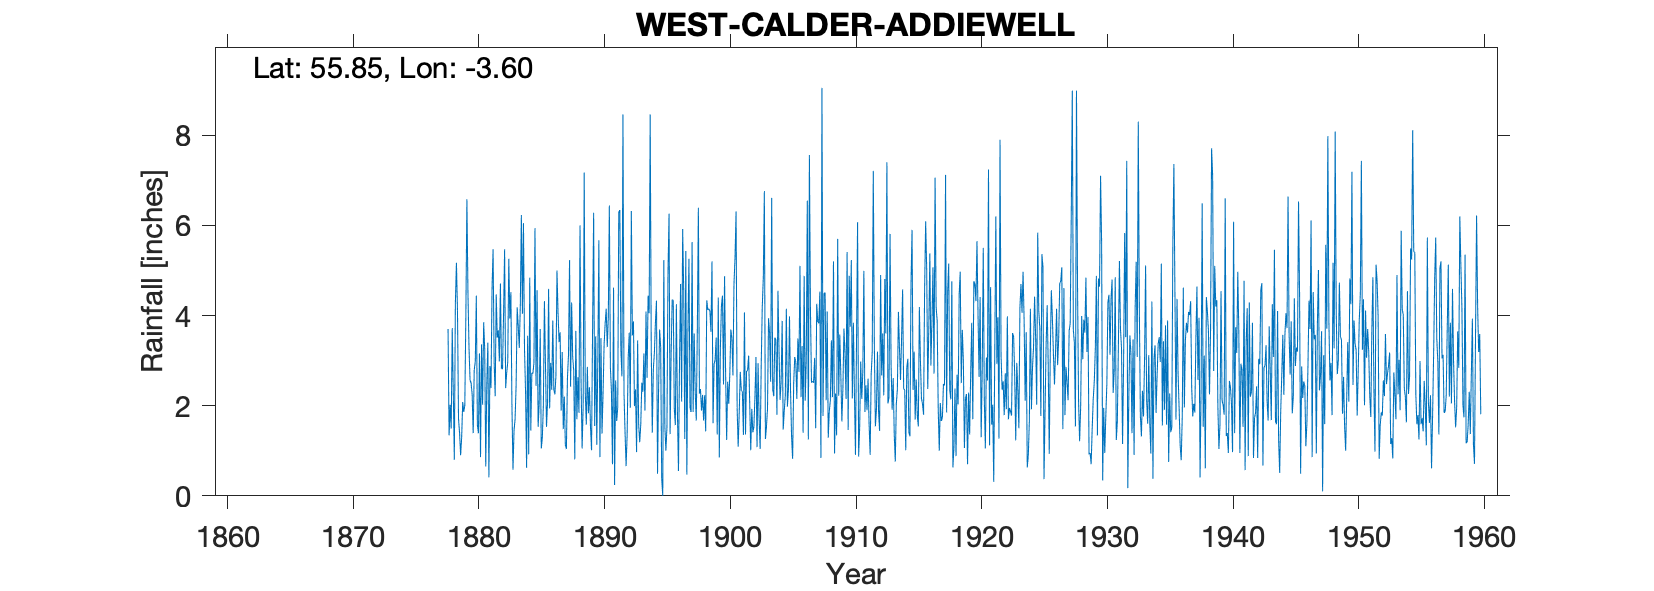

The data file committed next to this chart (first rows):
WEST CALDER ADDIEWELL, , , , , , , , , , , , , , , , , , , , , , , 
Grid ref, NS997626, Long, -3.603, Lat, 55.85, Elevation, 620, ft, , , , , , , , , , , , , , , 
Station no, 5128, , , , , , , , , , , , , , , , , , , , , , 
, 1870, 1871, 1872, 1873, 1874, 1875, 1876, 1877, 1878, 1879, 1880, 1881, 1882, 1883, 1884, 1885, 1886, 1887, 1888, 1889, 1890, 1891, 1892
January, , , , , , , , , 3.7, 0.9, 1.39, 0.65, 3.67, 4.52, 6.05, 2.44, 4.59, 1.89, 2.78, 1.58, 5.67, 2.32, 2.28
February, , , , , , , , , 1.34, 1.3, 2.8, 2.49, 2.98, 2, 3.25, 4.56, 1.94, 3.19, 0.81, 2.86, 0.86, 0.7, 1.4
March, , , , , , , , , 2.02, 2.08, 2.97, 3.4, 4.71, 0.58, 2.31, 1.53, 2.95, 1.48, 3.66, 1.83, 3.5, 4.62, 0.66
April, , , , , , , , , 1.49, 1.86, 4.44, 0.41, 2.83, 1.45, 0.62, 2.04, 2.35, 2.2, 1.7, 2.41, 1.38, 0.24, 1.36
May, , , , , , , , , 3.72, 2.01, 1.58, 2.88, 2.81, 1.7, 3.55, 3.7, 3.89, 1.13, 2.63, 1.54, 2.27, 2.56, 3.06
June, , , , , , , , , 2.3, 3.99, 1.39, 2.39, 4.02, 2.46, 0.92, 1.05, 2.36, 1.04, 1.84, 1.01, 3.36, 1.66, 3.62
July, , , , , , , , , 0.8, 6.58, 3.16, 4.6, 5.47, 4.18, 4.84, 1.28, 2.25, 2.62, 6, 3.7, 3.82, 1.95, 1.95
August, , , , , , , , , 4.28, 4.51, 0.86, 5.47, 2.39, 3.77, 1.45, 2, 2.66, 3.13, 2.53, 6.28, 4.15, 6.3, 6.32
September, , , , , , , , , 5.17, 3.3, 3.36, 2.97, 2.73, 3.28, 2.73, 4.32, 5, 5.23, 1.05, 1.55, 3.3, 6.34, 3.56
October, , , , , , , , , 4.11, 2.57, 2.02, 2.21, 2.97, 4.22, 2.71, 2.94, 4.08, 2.42, 1.99, 3.54, 3.95, 3.24, 3.87
November, , , , , , , , , 1.71, 2.5, 3.85, 4.47, 5.26, 6.23, 2.95, 1.53, 3.41, 4.29, 7.17, 1.13, 6.44, 2.65, 1.99
December, , , , , , , , , 1.4, 2.26, 3.26, 3.51, 3.93, 4.04, 5.94, 2.07, 3.63, 3.08, 2.31, 3.03, 2.85, 8.46, 2.36
Total, , , , , , , , , 32.04, 33.86, 31.08, 35.45, 43.77, 38.43, 37.32, 29.46, 39.11, 31.7, 34.47, 30.46, 41.55, 41.04, 32.43
